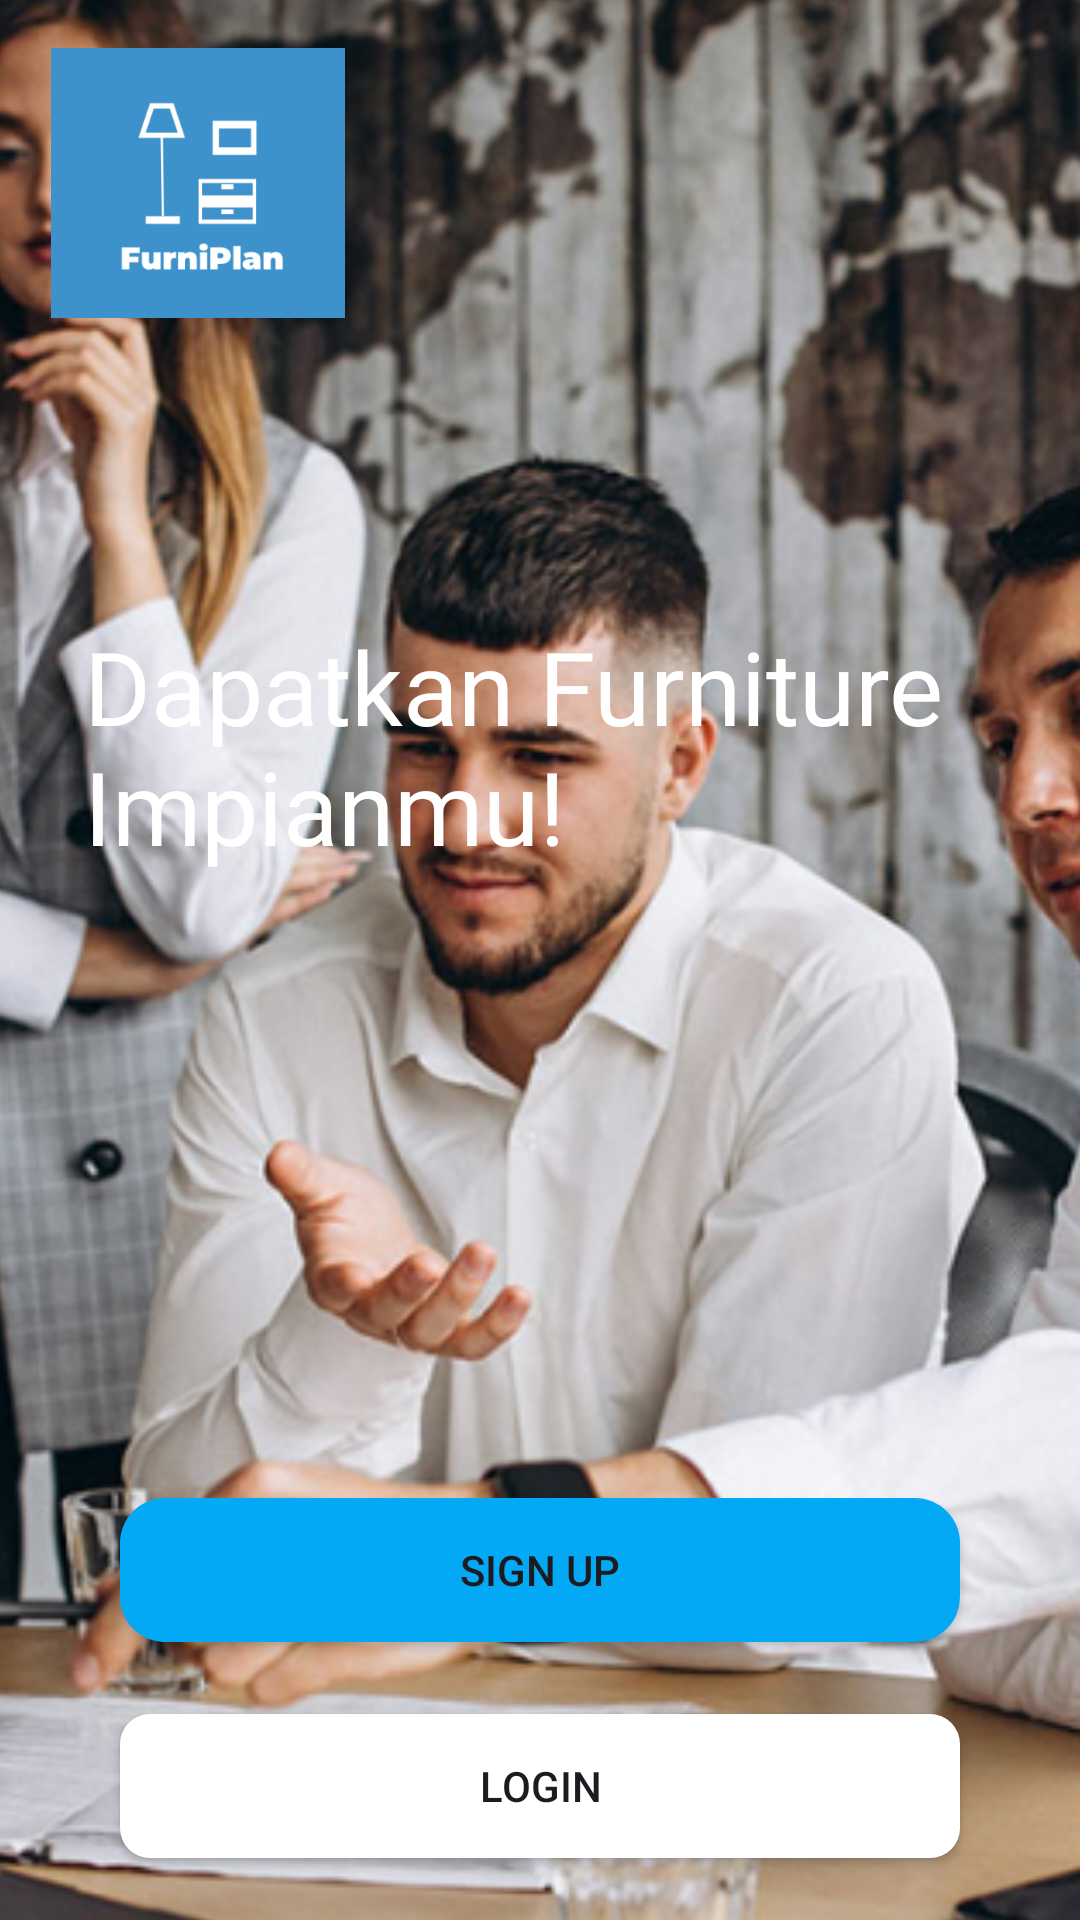

Layout XML and referenced resources for this Android screen:
<!-- AndroidManifest.xml: application theme Theme.Furniplan -->
<!-- res/layout/get_started.xml -->
<?xml version="1.0" encoding="utf-8"?>
<androidx.constraintlayout.widget.ConstraintLayout xmlns:android="http://schemas.android.com/apk/res/android"
    xmlns:app="http://schemas.android.com/apk/res-auto"
    xmlns:tools="http://schemas.android.com/tools"
    android:layout_width="match_parent"
             android:layout_height="match_parent">

    <ImageView
        android:id="@+id/imageView3"
        android:layout_width="413dp"
        android:layout_height="789dp"
        app:layout_constraintBottom_toBottomOf="parent"
        app:layout_constraintEnd_toEndOf="parent"
        app:layout_constraintStart_toStartOf="parent"
        app:layout_constraintTop_toTopOf="parent"
        app:srcCompat="@drawable/image_23" />

    <ImageView
        android:id="@+id/imageView4"
        android:layout_width="431dp"
        android:layout_height="744dp"
        app:layout_constraintBottom_toBottomOf="parent"
        app:layout_constraintEnd_toEndOf="parent"
        app:layout_constraintStart_toStartOf="@+id/imageView3"
        app:layout_constraintTop_toTopOf="parent"
        app:srcCompat="@drawable/rectangle_8" />

    <ImageView
        android:id="@+id/imageView5"
        android:layout_width="100dp"
        android:layout_height="90dp"
        android:layout_marginStart="16dp"
        android:layout_marginTop="16dp"
        app:layout_constraintStart_toStartOf="parent"
        app:layout_constraintTop_toTopOf="parent"
        app:srcCompat="@drawable/furni_plan__1__1" />

    <TextView
        android:id="@+id/textView11"
        android:layout_width="wrap_content"
        android:layout_height="wrap_content"
        android:layout_marginStart="12dp"
        android:layout_marginTop="100dp"
        android:fontFamily="@font/nunito_semibold"
        android:text="@string/get"
        android:textColor="@color/white"
        android:textSize="34sp"
        app:layout_constraintStart_toStartOf="@+id/imageView5"
        app:layout_constraintTop_toBottomOf="@+id/imageView5" />

    <Button
        android:id="@+id/button3"
        android:layout_width="280dp"
        android:layout_height="48dp"
        android:layout_marginTop="208dp"
        android:background="@drawable/btn_shape"
        android:text="@string/sign_up"
        app:layout_constraintEnd_toEndOf="parent"
        app:layout_constraintStart_toStartOf="parent"
        app:layout_constraintTop_toBottomOf="@+id/textView11" />

    <Button
        android:id="@+id/button4"
        android:layout_width="280dp"
        android:layout_height="48dp"
        android:layout_marginTop="24dp"
        android:background="@drawable/shape"
        android:text="@string/login"
        app:layout_constraintStart_toStartOf="@+id/button3"
        app:layout_constraintTop_toBottomOf="@+id/button3" />
</androidx.constraintlayout.widget.ConstraintLayout>
<!-- resources referenced by this layout -->
<resources>
  <color name="white">#FFFFFFFF</color>
  <!-- drawable btn_shape (drawable) -->
  <?xml version="1.0" encoding="utf-8"?>
  <shape android:shape="rectangle" xmlns:android="http://schemas.android.com/apk/res/android">
      <solid android:color="@color/primary_blue"/>
      <corners android:radius="15dp"/>
  
  
  </shape>
  <!-- drawable furni_plan__1__1: png bitmap (drawable, 7594 bytes) -->
  <!-- drawable image_23: png bitmap (drawable, 388335 bytes) -->
  <!-- drawable shape (drawable) -->
  <?xml version="1.0" encoding="utf-8"?>
  <shape android:shape="rectangle" xmlns:android="http://schemas.android.com/apk/res/android">
          <solid android:color="@color/white"/>
      <corners android:radius="10dp"/>
  
  
  </shape>
  <string name="get">Dapatkan Furniture Impianmu!</string>
  
      ///user_profile//
  <string name="login">Login</string>
  
      //get_started//
  <string name="sign_up">Sign Up</string>
  <style name="Theme.Furniplan" parent="Base.Theme.Furniplan" />
  <color name="primary_blue">#03A9F4</color>
  <style name="Base.Theme.Furniplan" parent="Theme.Material3.DayNight.NoActionBar">
          
          
      </style>
</resources>
